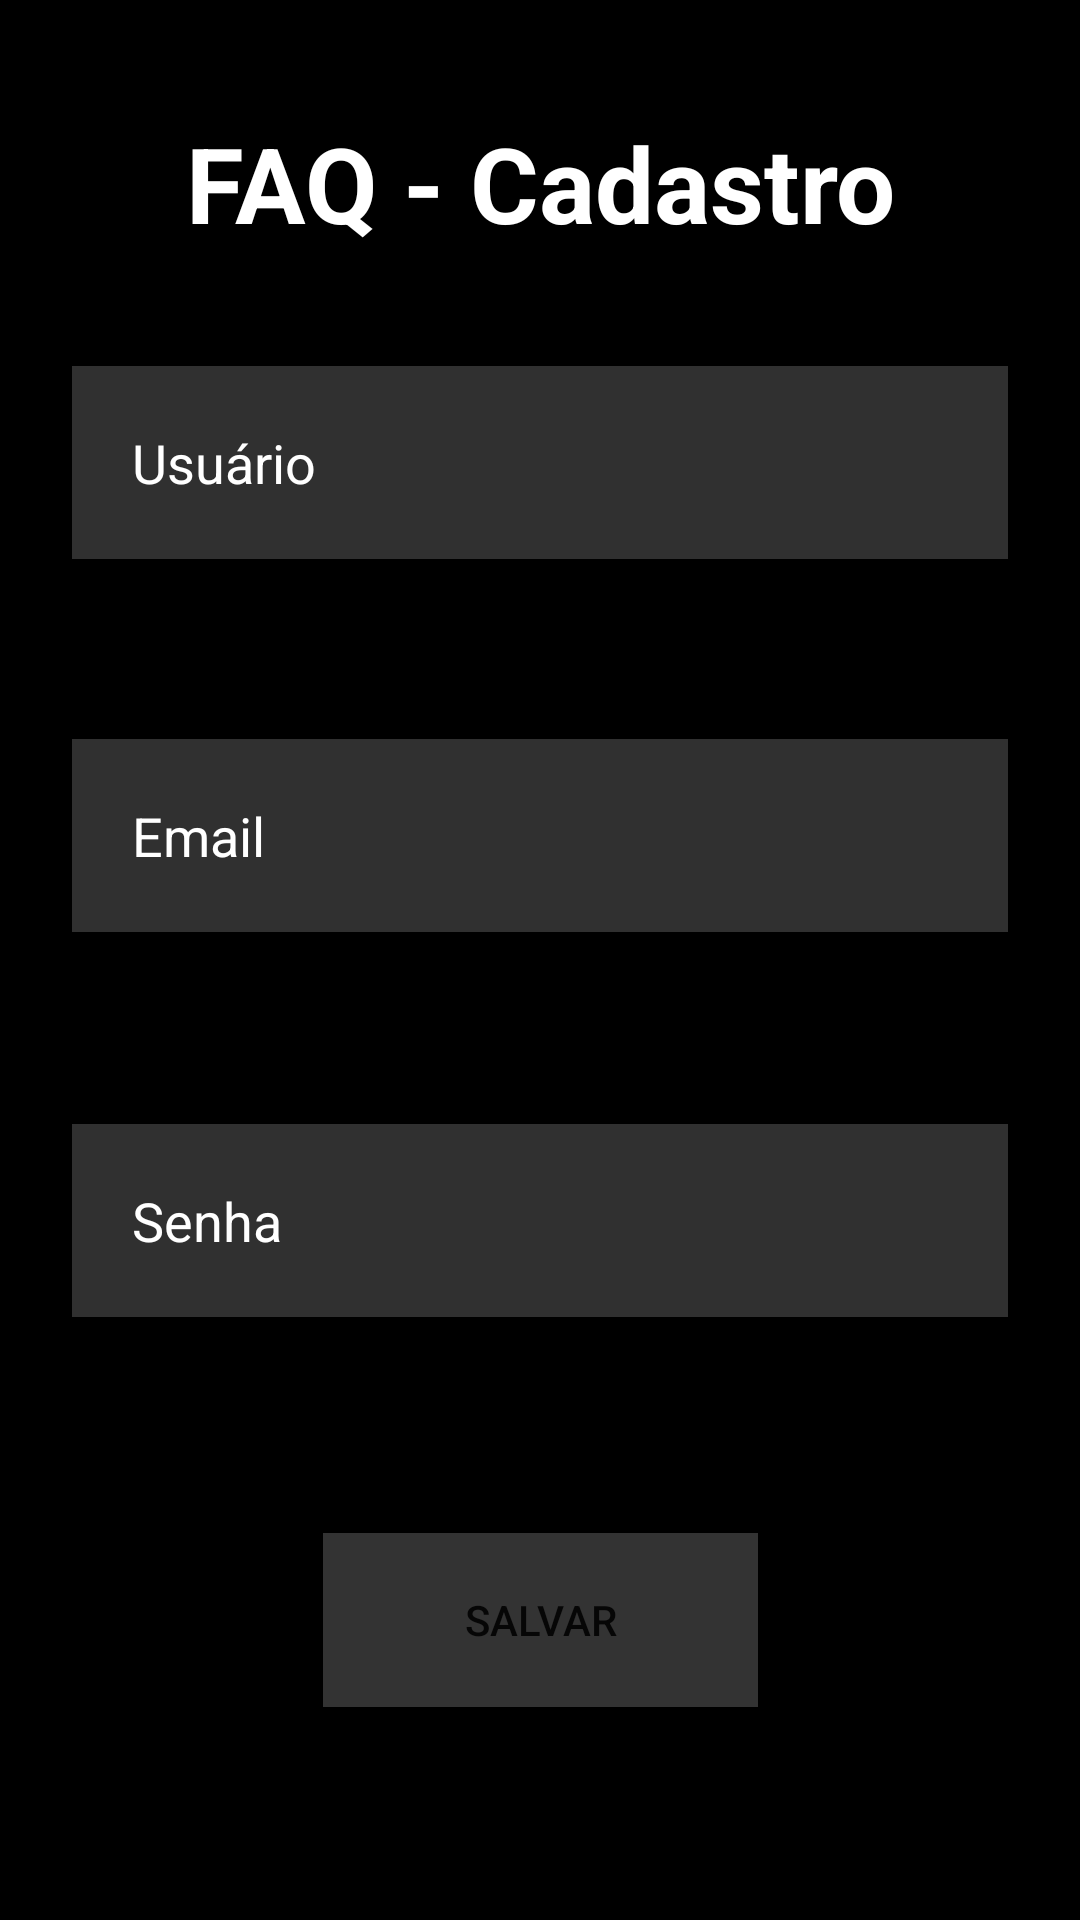

Write the Android layout XML for this screen, with the resource values it uses.
<!-- AndroidManifest.xml: application theme Theme.Pesistenciadados -->
<!-- res/layout/activity_main.xml -->
<?xml version="1.0" encoding="utf-8"?>
<androidx.constraintlayout.widget.ConstraintLayout xmlns:android="http://schemas.android.com/apk/res/android"
    xmlns:app="http://schemas.android.com/apk/res-auto"
    xmlns:tools="http://schemas.android.com/tools"
    android:layout_width="match_parent"
    android:layout_height="match_parent"
    android:background="@color/purple_200"
    tools:context=".MainActivity">

    <TextView
        android:id="@+id/signuptitle"
        android:layout_width="316dp"
        android:layout_height="58dp"
        android:layout_marginStart="32dp"
        android:layout_marginTop="32dp"
        android:layout_marginEnd="32dp"
        android:gravity="center"
        android:text="FAQ - Cadastro"
        android:textColor="@color/white"
        android:textSize="35dp"
        android:textStyle="bold"
        app:layout_constraintEnd_toEndOf="parent"
        app:layout_constraintStart_toStartOf="parent"
        app:layout_constraintTop_toTopOf="parent" />

    <EditText
        android:id="@+id/username"
        android:layout_width="match_parent"
        android:layout_height="wrap_content"
        android:layout_below="@id/signuptitle"
        android:layout_marginStart="24dp"
        android:layout_marginTop="32dp"
        android:layout_marginEnd="24dp"
        android:background="#30ffffff"
        android:drawablePadding="20dp"
        android:hint="Usuário"
        android:padding="20dp"
        android:textColor="@color/white"
        android:textColorHint="@color/white"
        app:layout_constraintEnd_toEndOf="parent"
        app:layout_constraintHorizontal_bias="0.0"
        app:layout_constraintStart_toStartOf="parent"
        app:layout_constraintTop_toBottomOf="@+id/signuptitle" />


    <EditText
        android:id="@+id/email"
        android:layout_width="match_parent"
        android:layout_height="wrap_content"
        android:layout_below="@id/username"
        android:layout_marginStart="24dp"
        android:layout_marginTop="60dp"
        android:layout_marginEnd="24dp"
        android:background="#30ffffff"
        android:drawablePadding="20dp"
        android:hint="Email"
        android:inputType="textEmailAddress"
        android:padding="20dp"
        android:textColor="@color/white"
        android:textColorHint="@color/white"
        app:layout_constraintEnd_toEndOf="parent"
        app:layout_constraintHorizontal_bias="1.0"
        app:layout_constraintStart_toStartOf="parent"
        app:layout_constraintTop_toBottomOf="@+id/username" />

    <EditText
        android:id="@+id/password"
        android:layout_width="match_parent"
        android:layout_height="wrap_content"
        android:layout_below="@id/email"
        android:layout_marginStart="24dp"
        android:layout_marginTop="64dp"
        android:layout_marginEnd="24dp"
        android:background="#30ffffff"
        android:drawablePadding="20dp"
        android:hint="Senha"
        android:inputType="textPassword"
        android:padding="20dp"
        android:textColor="@color/white"
        android:textColorHint="@color/white"
        app:layout_constraintEnd_toEndOf="parent"
        app:layout_constraintHorizontal_bias="0.0"
        app:layout_constraintStart_toStartOf="parent"
        app:layout_constraintTop_toBottomOf="@+id/email" />

    <Button
        android:id="@+id/button"
        android:layout_width="145dp"
        android:layout_height="58dp"
        android:layout_marginStart="100dp"
        android:layout_marginTop="72dp"
        android:layout_marginEnd="100dp"
        android:background="@color/gray"
        android:backgroundTint="@color/gray"
        android:text="Salvar"
        app:layout_constraintEnd_toEndOf="parent"
        app:layout_constraintStart_toStartOf="parent"
        app:layout_constraintTop_toBottomOf="@+id/password" />



</androidx.constraintlayout.widget.ConstraintLayout>
<!-- resources referenced by this layout -->
<resources>
  <color name="gray">#333333</color>
  <color name="purple_200">#000000</color>
  <color name="white">#FFFFFFFF</color>
  <style name="Theme.Pesistenciadados" parent="Theme.MaterialComponents.DayNight.DarkActionBar">
          
          <item name="colorPrimary">@color/purple_500</item>
          <item name="colorPrimaryVariant">@color/purple_700</item>
          <item name="colorOnPrimary">@color/white</item>
          
          <item name="colorSecondary">@color/teal_200</item>
          <item name="colorSecondaryVariant">@color/teal_700</item>
          <item name="colorOnSecondary">@color/black</item>
          
          <item name="android:statusBarColor">?attr/colorPrimaryVariant</item>
          
      </style>
  <color name="purple_500">#FF6200EE</color>
  <color name="purple_700">#FF3700B3</color>
  <color name="teal_200">#FF03DAC5</color>
  <color name="teal_700">#FF018786</color>
  <color name="black">#FF000000</color>
</resources>
